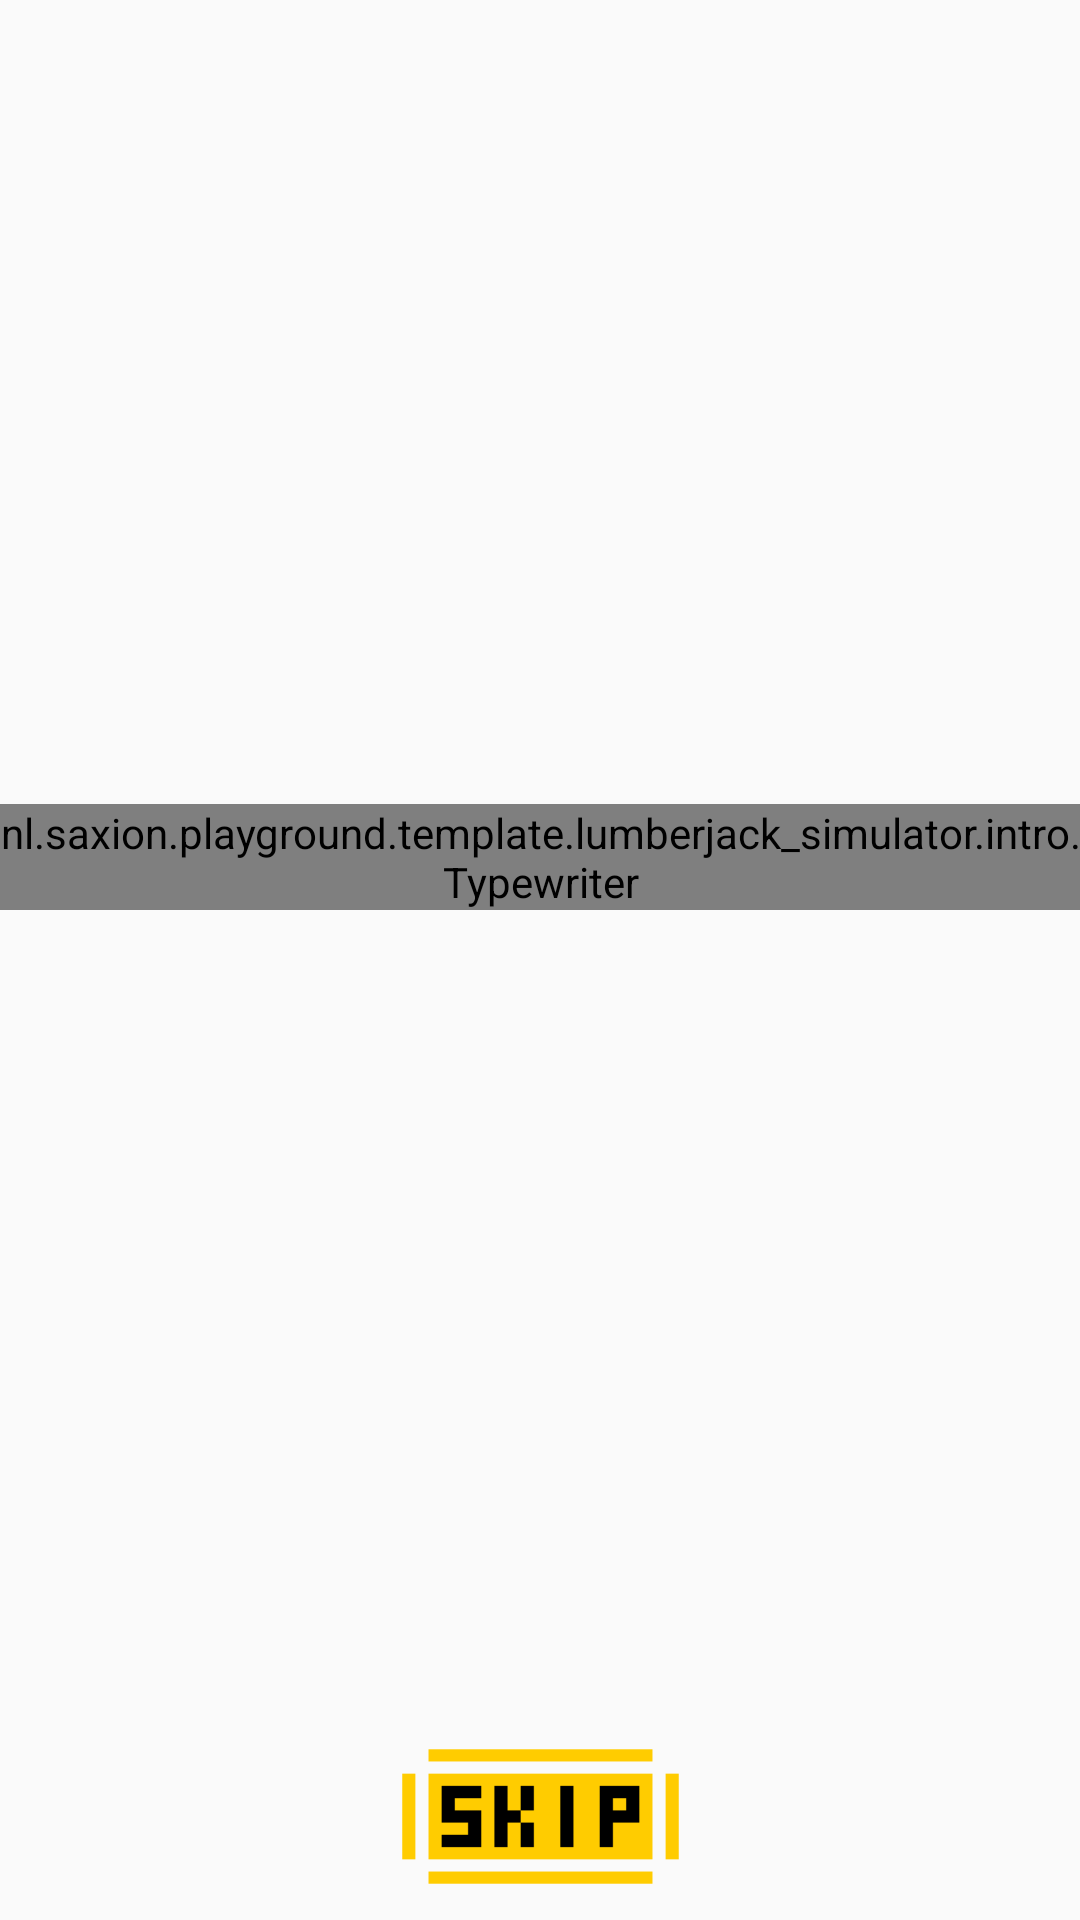

Produce the Android XML layout that renders to this screen, including the resource entries it uses.
<!-- AndroidManifest.xml: application theme AppTheme -->
<!-- res/layout/activity_intro.xml -->
<?xml version="1.0" encoding="utf-8"?>
<android.support.constraint.ConstraintLayout xmlns:android="http://schemas.android.com/apk/res/android"
    xmlns:app="http://schemas.android.com/apk/res-auto"
    xmlns:tools="http://schemas.android.com/tools"
    android:layout_width="match_parent"
    android:layout_height="match_parent"
    tools:context=".lumberjack_simulator.activity.IntroActivity">

    <Button
        android:id="@+id/startGame"
        android:layout_width="101dp"
        android:layout_height="53dp"
        android:layout_marginStart="8dp"
        android:layout_marginEnd="8dp"
        android:layout_marginBottom="8dp"
        android:text=""
        app:layout_constraintBottom_toBottomOf="parent"
        app:layout_constraintEnd_toEndOf="parent"
        app:layout_constraintStart_toStartOf="parent"
        android:background="@drawable/skip_button_states"
        />

    <nl.saxion.playground.template.lumberjack_simulator.intro.Typewriter
        android:id="@+id/typewriter"
        android:layout_width="wrap_content"
        android:layout_height="wrap_content"
        android:layout_marginStart="8dp"
        android:layout_marginEnd="8dp"
        android:layout_marginBottom="8dp"
        android:fontFamily="@font/disposable_droid_bb"
        android:text="@string/intro_text2"
        android:textColor="#ffcc00"
        android:textSize="18sp"
        app:layout_constraintBottom_toTopOf="@+id/startGame"
        app:layout_constraintEnd_toEndOf="parent"
        app:layout_constraintStart_toStartOf="parent"
        app:layout_constraintTop_toTopOf="parent" />


</android.support.constraint.ConstraintLayout>
<!-- resources referenced by this layout -->
<resources>
  <!-- drawable skip_button_states (drawable) -->
  <?xml version="1.0" encoding="utf-8"?>
  <selector xmlns:android="http://schemas.android.com/apk/res/android">
      <item android:drawable="@drawable/skip_button_click" android:state_pressed="true" />
      <item android:drawable="@drawable/skip_button" android:state_pressed="false" />
      <item android:drawable="@drawable/skip_button"/>
  </selector>
  <string name="intro_text2">intro</string>
  <style name="AppTheme" parent="Theme.AppCompat.Light.DarkActionBar">
          
          <item name="colorPrimary">@color/colorPrimary</item>
          <item name="colorPrimaryDark">@color/colorPrimaryDark</item>
          <item name="colorAccent">@color/colorAccent</item>
          <item name="windowActionBar">false</item>
          <item name="windowNoTitle">true</item>
          <item name="android:windowFullscreen">true</item>
      </style>
  <!-- drawable skip_button_click: png bitmap (drawable, 1804 bytes) -->
  <!-- drawable skip_button: png bitmap (drawable, 1759 bytes) -->
  <color name="colorPrimary">#3F51B5</color>
  <color name="colorPrimaryDark">#303F9F</color>
  <color name="colorAccent">#FF4081</color>
</resources>
